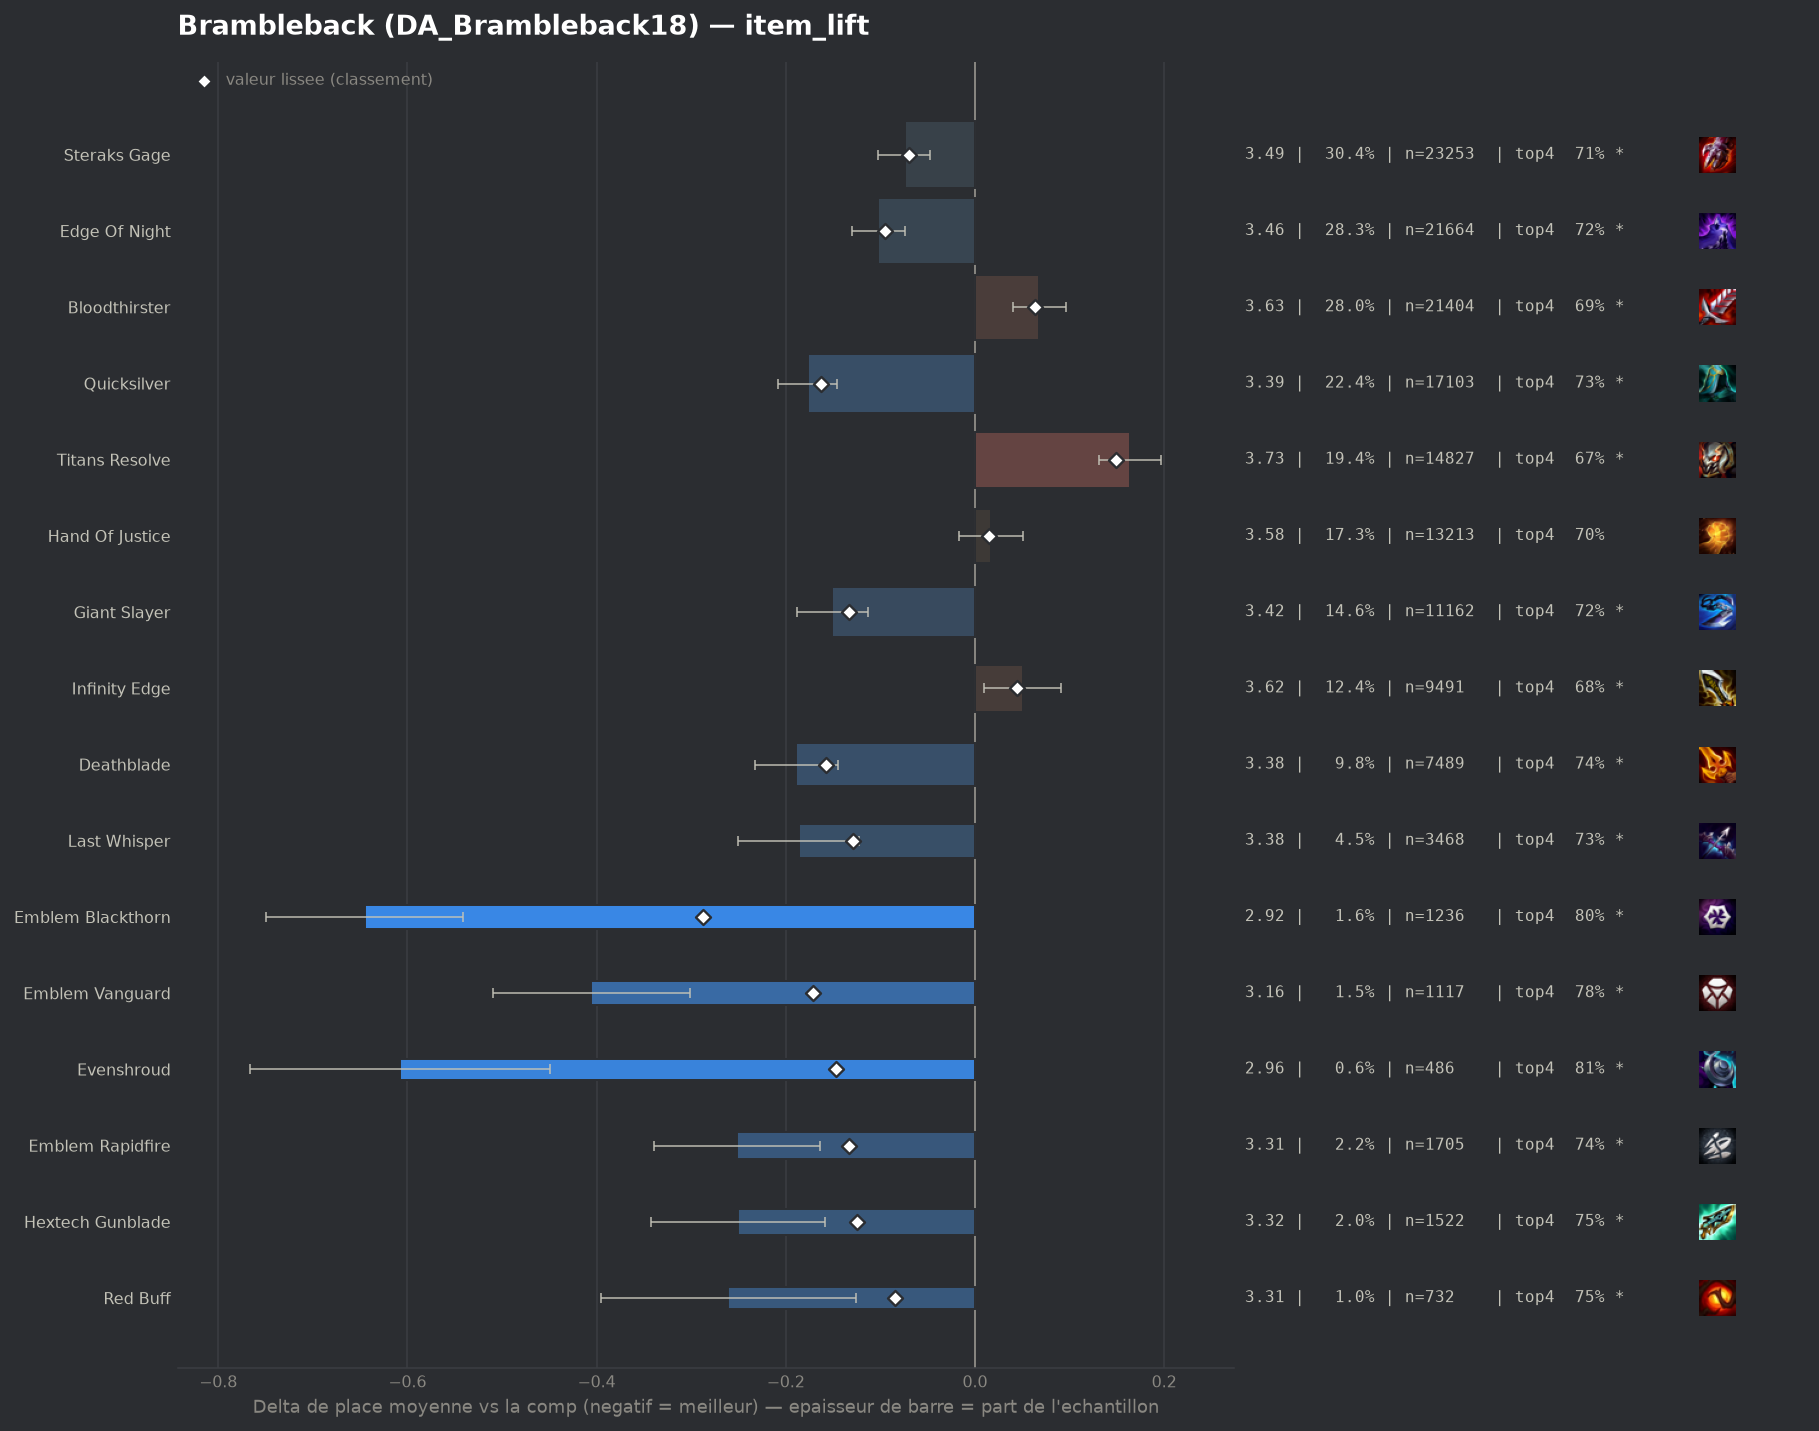

Values plotted in this chart, from the file beside it:
group, label, n, share, avg_place, shrunk_avg, score, d_avg, d_avg_pess, impact, d_top4, win, top2, top4, sd, z, p, significant
pepite, Emblem Blackthorn, 1236, 0.01616, 2.922, 3.278, -0.288, -0.645, -0.541, 0.0047, 0.1086, 0.2662, 0.5299, 0.8042, 1.851, -12.15, 0.0, True
pepite, Emblem Vanguard, 1117, 0.0146, 3.161, 3.396, -0.171, -0.406, -0.301, 0.0025, 0.0806, 0.1934, 0.4279, 0.7762, 1.766, -7.61, 0.0, True
populaire, Quicksilver, 17103, 0.2236, 3.389, 3.404, -0.163, -0.177, -0.146, 0.0364, 0.0338, 0.1698, 0.3833, 0.7295, 1.859, -11.24, 0.0, True
populaire, Deathblade, 7489, 0.09791, 3.377, 3.41, -0.157, -0.189, -0.145, 0.0154, 0.0409, 0.1658, 0.3831, 0.7365, 1.846, -8.44, 0.0, True
pepite, Evenshroud, 486, 0.006354, 2.959, 3.42, -0.147, -0.608, -0.449, 0.0009, 0.1171, 0.2449, 0.4918, 0.8128, 1.776, -7.52, 0.0, True
populaire, Giant Slayer, 11162, 0.1459, 3.416, 3.434, -0.133, -0.151, -0.113, 0.0194, 0.0267, 0.1701, 0.3835, 0.7223, 1.886, -7.89, 0.0, True
pepite, Emblem Rapidfire, 1705, 0.02229, 3.315, 3.434, -0.133, -0.252, -0.164, 0.003, 0.0475, 0.1801, 0.3871, 0.7431, 1.821, -5.64, 0.0, True
populaire, Last Whisper, 3468, 0.04534, 3.38, 3.437, -0.129, -0.186, -0.123, 0.0059, 0.033, 0.1661, 0.3988, 0.7287, 1.872, -5.73, 0.0, True
pepite, Hextech Gunblade, 1522, 0.0199, 3.316, 3.442, -0.125, -0.251, -0.159, 0.0025, 0.0567, 0.1636, 0.4041, 0.7523, 1.803, -5.36, 0.0, True
populaire, Edge Of Night, 21664, 0.2832, 3.465, 3.472, -0.095, -0.102, -0.074, 0.0269, 0.0203, 0.1593, 0.3663, 0.7159, 1.864, -7.07, 0.0, True
pepite, Red Buff, 732, 0.00957, 3.306, 3.482, -0.084, -0.261, -0.126, 0.0008, 0.0503, 0.1612, 0.4167, 0.7459, 1.846, -3.8, 0.00014, True
populaire, Steraks Gage, 23253, 0.304, 3.492, 3.497, -0.07, -0.074, -0.047, 0.0212, 0.0157, 0.1492, 0.3578, 0.7113, 1.852, -5.33, 0.0, True
, Strikers Flail, 2295, 0.03, 3.466, 3.506, -0.061, -0.101, -0.023, 0.0018, 0.0246, 0.1521, 0.3621, 0.7203, 1.866, -2.55, 0.01077, True
, Krakens Fury, 562, 0.007347, 3.422, 3.528, -0.039, -0.145, 0.0, 0.0003, 0.0375, 0.1352, 0.3577, 0.7331, 1.779, -1.92, 0.05444, True
, Emblem Brawler, 237, 0.003098, 3.342, 3.536, -0.03, -0.225, 0.0, 0.0001, 0.0554, 0.1603, 0.3924, 0.7511, 1.825, -1.89, 0.05824, True
, Emblem Hunter, 195, 0.002549, 3.533, 3.563, -0.004, -0.033, 0.0, 0.0, 0.0223, 0.1231, 0.3077, 0.7179, 1.743, -0.27, 0.7898, False
, Emblem Executioner, 115, 0.001503, 3.548, 3.565, -0.001, -0.019, 0.0, 0.0, 0.0174, 0.1565, 0.4, 0.713, 2.061, -0.1, 0.922, False
, Edge Of Night Radiant, 45, 0.0005883, 3.8, 3.573, 0.007, 0.233, 0.0, -0.0, -0.0734, 0.2444, 0.3333, 0.6222, 2.187, 0.72, 0.4742, False
, Emblem Lunar, 323, 0.004223, 3.613, 3.575, 0.008, 0.046, 0.0, -0.0, 0.0041, 0.1486, 0.3344, 0.6997, 1.917, 0.43, 0.6645, False
, Silvermere Dawn, 57, 0.0007452, 3.825, 3.576, 0.009, 0.258, 0.0, -0.0, -0.0465, 0.0877, 0.2807, 0.6491, 1.827, 1.07, 0.2867, False
, Hellfire Hatchet, 421, 0.005504, 3.613, 3.577, 0.01, 0.046, 0.0, -0.0001, -0.0115, 0.1354, 0.3135, 0.6841, 1.84, 0.51, 0.6078, False
, Emblem Inferno, 42, 0.0005491, 3.952, 3.577, 0.01, 0.386, 0.0, -0.0, -0.1242, 0.1429, 0.2857, 0.5714, 1.999, 1.25, 0.2113, False
, Steraks Gage Radiant, 74, 0.0009675, 3.797, 3.577, 0.011, 0.231, 0.0, -0.0, -0.0335, 0.0946, 0.2973, 0.6622, 1.793, 1.11, 0.2688, False
populaire, Hand Of Justice, 13213, 0.1727, 3.584, 3.582, 0.015, 0.017, 0.0, -0.0026, 0.001, 0.1311, 0.3329, 0.6966, 1.841, 0.98, 0.3265, False
, Sunfire Cape, 57, 0.0007452, 3.982, 3.582, 0.015, 0.416, 0.0, -0.0, -0.0465, 0.0351, 0.1754, 0.6491, 1.66, 1.89, 0.05866, True
, Guinsoos Rageblade, 3380, 0.04419, 3.595, 3.586, 0.02, 0.029, 0.0, -0.0009, -0.0042, 0.1399, 0.3358, 0.6914, 1.865, 0.87, 0.3831, False
, Emblem Primal, 183, 0.002393, 3.754, 3.587, 0.02, 0.187, 0.0, -0.0, -0.0344, 0.1093, 0.3224, 0.6612, 1.95, 1.3, 0.194, False
, Spirit Visage, 43, 0.0005622, 4.372, 3.589, 0.022, 0.805, 0.258, -0.0, -0.1375, 0.0233, 0.2093, 0.5581, 1.83, 2.88, 0.00392, True
, Component Sparring Gloves, 85, 0.001111, 3.988, 3.589, 0.022, 0.422, 0.0, -0.0, -0.1074, 0.1176, 0.3059, 0.5882, 2.015, 1.93, 0.05381, True
, Spear Of Shojin, 206, 0.002693, 3.806, 3.595, 0.028, 0.239, 0.0, -0.0001, -0.0743, 0.1359, 0.3107, 0.6214, 1.971, 1.74, 0.08195, False
, Tacticians Crown, 94, 0.001229, 4.064, 3.595, 0.029, 0.497, 0.135, -0.0, -0.068, 0.0426, 0.2128, 0.6277, 1.791, 2.69, 0.00716, True
, Gargoyle Stoneplate, 62, 0.0008106, 4.355, 3.597, 0.031, 0.788, 0.366, -0.0, -0.1634, 0.0161, 0.1774, 0.5323, 1.695, 3.66, 0.00025, True
, Warmogs Armor, 81, 0.001059, 4.185, 3.598, 0.031, 0.619, 0.205, -0.0, -0.1401, 0.0741, 0.2469, 0.5556, 1.899, 2.93, 0.0034, True
, Component Recurve Bow, 97, 0.001268, 4.124, 3.6, 0.033, 0.557, 0.145, -0.0, -0.0977, 0.0928, 0.268, 0.5979, 2.067, 2.65, 0.00799, True
populaire, Infinity Edge, 9491, 0.1241, 3.617, 3.61, 0.044, 0.051, 0.01, -0.0054, -0.0107, 0.1356, 0.3418, 0.685, 1.905, 2.45, 0.01427, True
, Mittens, 270, 0.00353, 3.922, 3.62, 0.053, 0.356, 0.133, -0.0002, -0.0697, 0.1111, 0.2481, 0.6259, 1.865, 3.13, 0.00177, True
populaire, Bloodthirster, 21404, 0.2798, 3.635, 3.63, 0.064, 0.068, 0.04, -0.0178, -0.0103, 0.1311, 0.3239, 0.6853, 1.86, 4.72, 0.0, True
, Titanic Hydra, 345, 0.00451, 3.965, 3.64, 0.073, 0.399, 0.194, -0.0003, -0.1072, 0.1072, 0.2725, 0.5884, 1.938, 3.81, 0.00014, True
, Component B F Sword, 407, 0.005321, 3.921, 3.641, 0.075, 0.355, 0.16, -0.0004, -0.0691, 0.14, 0.2727, 0.6265, 2.001, 3.57, 0.00036, True
, Infinity Force, 568, 0.007426, 3.961, 3.674, 0.107, 0.395, 0.233, -0.0008, -0.0794, 0.0968, 0.2835, 0.6162, 1.958, 4.79, 0.0, True
, Deaths Defiance, 328, 0.004288, 4.235, 3.685, 0.118, 0.668, 0.46, -0.0005, -0.1316, 0.0793, 0.2104, 0.564, 1.92, 6.29, 0.0, True
populaire, Titans Resolve, 14827, 0.1938, 3.731, 3.716, 0.149, 0.164, 0.131, -0.0289, -0.0287, 0.1196, 0.3018, 0.6669, 1.869, 9.78, 0.0, True
